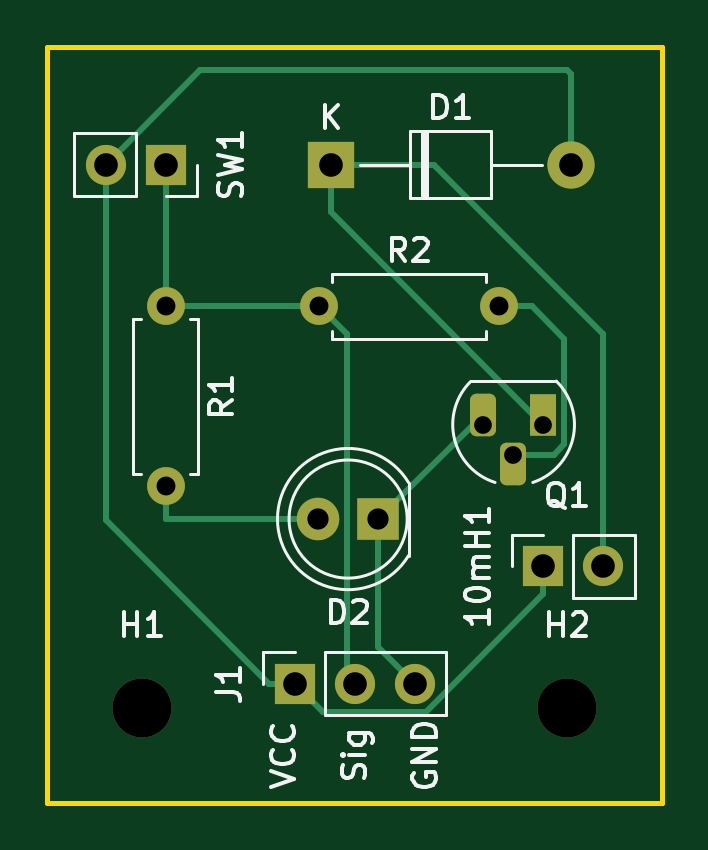
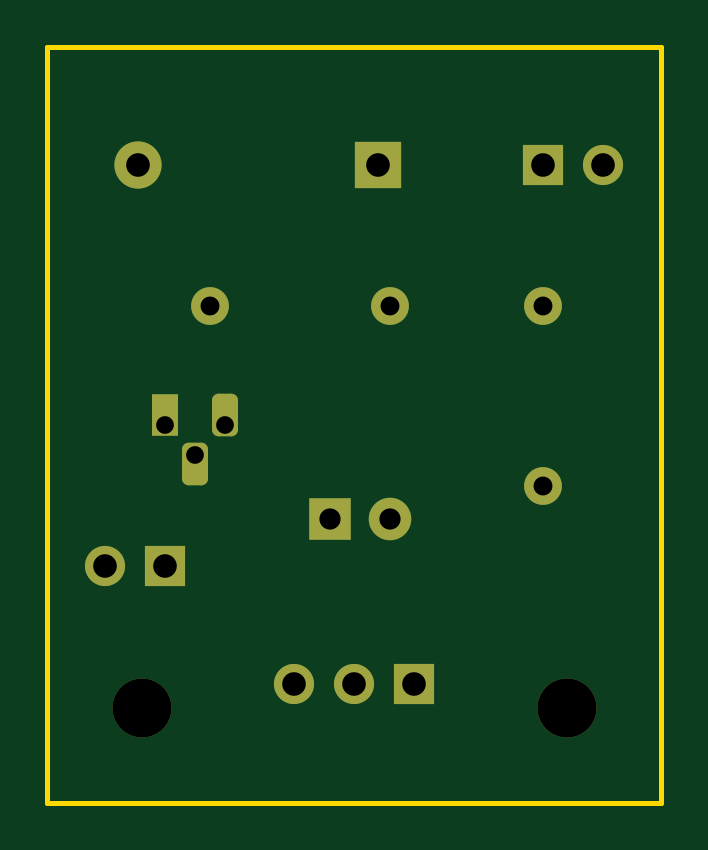
Circuit board: 11 layer files. Board 26.0 x 32.0 mm.
- bottom_copper: Magnet_v2-B_Cu.gbr (3079 bytes)
- bottom_mask: Magnet_v2-B_Mask.gbr (2246 bytes)
- paste: Magnet_v2-B_Paste.gbr (471 bytes)
- bottom_silk: Magnet_v2-B_Silkscreen.gbr (472 bytes)
- outline: Magnet_v2-Edge_Cuts.gbr (716 bytes)
- top_copper: Magnet_v2-F_Cu.gbr (5031 bytes)
- top_mask: Magnet_v2-F_Mask.gbr (2246 bytes)
- paste: Magnet_v2-F_Paste.gbr (471 bytes)
- top_silk: Magnet_v2-F_Silkscreen.gbr (13360 bytes)
- drill: Magnet_v2-NPTH.drl (387 bytes)
- drill: Magnet_v2-PTH.drl (840 bytes)

=== bottom_copper: Magnet_v2-B_Cu.gbr (3079 bytes, source withheld) ===
=== bottom_mask: Magnet_v2-B_Mask.gbr (2246 bytes, source withheld) ===
=== paste: Magnet_v2-B_Paste.gbr ===
%TF.GenerationSoftware,KiCad,Pcbnew,(6.0.4)*%
%TF.CreationDate,2022-10-02T23:39:58+02:00*%
%TF.ProjectId,Magnet_v2,4d61676e-6574-45f7-9632-2e6b69636164,rev?*%
%TF.SameCoordinates,Original*%
%TF.FileFunction,Paste,Bot*%
%TF.FilePolarity,Positive*%
%FSLAX46Y46*%
G04 Gerber Fmt 4.6, Leading zero omitted, Abs format (unit mm)*
G04 Created by KiCad (PCBNEW (6.0.4)) date 2022-10-02 23:39:58*
%MOMM*%
%LPD*%
G01*
G04 APERTURE LIST*
G04 APERTURE END LIST*
M02*

=== bottom_silk: Magnet_v2-B_Silkscreen.gbr ===
%TF.GenerationSoftware,KiCad,Pcbnew,(6.0.4)*%
%TF.CreationDate,2022-10-02T23:39:58+02:00*%
%TF.ProjectId,Magnet_v2,4d61676e-6574-45f7-9632-2e6b69636164,rev?*%
%TF.SameCoordinates,Original*%
%TF.FileFunction,Legend,Bot*%
%TF.FilePolarity,Positive*%
%FSLAX46Y46*%
G04 Gerber Fmt 4.6, Leading zero omitted, Abs format (unit mm)*
G04 Created by KiCad (PCBNEW (6.0.4)) date 2022-10-02 23:39:58*
%MOMM*%
%LPD*%
G01*
G04 APERTURE LIST*
G04 APERTURE END LIST*
M02*

=== outline: Magnet_v2-Edge_Cuts.gbr ===
%TF.GenerationSoftware,KiCad,Pcbnew,(6.0.4)*%
%TF.CreationDate,2022-10-02T23:39:58+02:00*%
%TF.ProjectId,Magnet_v2,4d61676e-6574-45f7-9632-2e6b69636164,rev?*%
%TF.SameCoordinates,Original*%
%TF.FileFunction,Profile,NP*%
%FSLAX46Y46*%
G04 Gerber Fmt 4.6, Leading zero omitted, Abs format (unit mm)*
G04 Created by KiCad (PCBNEW (6.0.4)) date 2022-10-02 23:39:58*
%MOMM*%
%LPD*%
G01*
G04 APERTURE LIST*
%TA.AperFunction,Profile*%
%ADD10C,0.200000*%
%TD*%
G04 APERTURE END LIST*
D10*
X127000000Y-92000000D02*
X153000000Y-92000000D01*
X153000000Y-92000000D02*
X153000000Y-124000000D01*
X153000000Y-124000000D02*
X127000000Y-124000000D01*
X127000000Y-124000000D02*
X127000000Y-92000000D01*
M02*

=== top_copper: Magnet_v2-F_Cu.gbr ===
%TF.GenerationSoftware,KiCad,Pcbnew,(6.0.4)*%
%TF.CreationDate,2022-10-02T23:39:58+02:00*%
%TF.ProjectId,Magnet_v2,4d61676e-6574-45f7-9632-2e6b69636164,rev?*%
%TF.SameCoordinates,Original*%
%TF.FileFunction,Copper,L1,Top*%
%TF.FilePolarity,Positive*%
%FSLAX46Y46*%
G04 Gerber Fmt 4.6, Leading zero omitted, Abs format (unit mm)*
G04 Created by KiCad (PCBNEW (6.0.4)) date 2022-10-02 23:39:58*
%MOMM*%
%LPD*%
G01*
G04 APERTURE LIST*
G04 Aperture macros list*
%AMRoundRect*
0 Rectangle with rounded corners*
0 $1 Rounding radius*
0 $2 $3 $4 $5 $6 $7 $8 $9 X,Y pos of 4 corners*
0 Add a 4 corners polygon primitive as box body*
4,1,4,$2,$3,$4,$5,$6,$7,$8,$9,$2,$3,0*
0 Add four circle primitives for the rounded corners*
1,1,$1+$1,$2,$3*
1,1,$1+$1,$4,$5*
1,1,$1+$1,$6,$7*
1,1,$1+$1,$8,$9*
0 Add four rect primitives between the rounded corners*
20,1,$1+$1,$2,$3,$4,$5,0*
20,1,$1+$1,$4,$5,$6,$7,0*
20,1,$1+$1,$6,$7,$8,$9,0*
20,1,$1+$1,$8,$9,$2,$3,0*%
G04 Aperture macros list end*
%TA.AperFunction,ComponentPad*%
%ADD10C,1.600000*%
%TD*%
%TA.AperFunction,ComponentPad*%
%ADD11O,1.600000X1.600000*%
%TD*%
%TA.AperFunction,ComponentPad*%
%ADD12R,1.700000X1.700000*%
%TD*%
%TA.AperFunction,ComponentPad*%
%ADD13O,1.700000X1.700000*%
%TD*%
%TA.AperFunction,ComponentPad*%
%ADD14R,2.000000X2.000000*%
%TD*%
%TA.AperFunction,ComponentPad*%
%ADD15O,2.000000X2.000000*%
%TD*%
%TA.AperFunction,ComponentPad*%
%ADD16R,1.100000X1.800000*%
%TD*%
%TA.AperFunction,ComponentPad*%
%ADD17RoundRect,0.275000X0.275000X0.625000X-0.275000X0.625000X-0.275000X-0.625000X0.275000X-0.625000X0*%
%TD*%
%TA.AperFunction,ComponentPad*%
%ADD18R,1.800000X1.800000*%
%TD*%
%TA.AperFunction,ComponentPad*%
%ADD19C,1.800000*%
%TD*%
%TA.AperFunction,Conductor*%
%ADD20C,0.250000*%
%TD*%
G04 APERTURE END LIST*
D10*
%TO.P,R2,1*%
%TO.N,Net-(J1-Pad2)*%
X138500000Y-103000000D03*
D11*
%TO.P,R2,2*%
%TO.N,Net-(Q1-Pad2)*%
X146120000Y-103000000D03*
%TD*%
D10*
%TO.P,R1,1*%
%TO.N,Net-(J1-Pad2)*%
X132000000Y-103000000D03*
D11*
%TO.P,R1,2*%
%TO.N,Net-(D2-Pad2)*%
X132000000Y-110620000D03*
%TD*%
D12*
%TO.P,J1,1,Pin_1*%
%TO.N,VCC*%
X137475000Y-118975000D03*
D13*
%TO.P,J1,2,Pin_2*%
%TO.N,Net-(J1-Pad2)*%
X140015000Y-118975000D03*
%TO.P,J1,3,Pin_3*%
%TO.N,GNDREF*%
X142555000Y-118975000D03*
%TD*%
D12*
%TO.P,10mH1,1,1*%
%TO.N,VCC*%
X148000000Y-114000000D03*
D13*
%TO.P,10mH1,2,2*%
%TO.N,Net-(10mH1-Pad2)*%
X150540000Y-114000000D03*
%TD*%
D14*
%TO.P,D1,1,A*%
%TO.N,Net-(10mH1-Pad2)*%
X139000000Y-97000000D03*
D15*
%TO.P,D1,2,K*%
%TO.N,VCC*%
X149160000Y-97000000D03*
%TD*%
D16*
%TO.P,Q1,1,C*%
%TO.N,Net-(10mH1-Pad2)*%
X148000000Y-107600000D03*
D17*
%TO.P,Q1,2,B*%
%TO.N,Net-(Q1-Pad2)*%
X146730000Y-109670000D03*
%TO.P,Q1,3,E*%
%TO.N,GNDREF*%
X145460000Y-107600000D03*
%TD*%
D12*
%TO.P,SW1,1*%
%TO.N,Net-(J1-Pad2)*%
X132000000Y-97000000D03*
D13*
%TO.P,SW1,2*%
%TO.N,VCC*%
X129460000Y-97000000D03*
%TD*%
D18*
%TO.P,D2,1,K*%
%TO.N,GNDREF*%
X141000000Y-112000000D03*
D19*
%TO.P,D2,2,A*%
%TO.N,Net-(D2-Pad2)*%
X138460000Y-112000000D03*
%TD*%
D20*
%TO.N,Net-(Q1-Pad2)*%
X148874511Y-104374511D02*
X147500000Y-103000000D01*
X147500000Y-103000000D02*
X146120000Y-103000000D01*
%TO.N,Net-(D2-Pad2)*%
X132000000Y-112000000D02*
X132000000Y-110620000D01*
%TO.N,VCC*%
X148000000Y-115191010D02*
X143041499Y-120149511D01*
X149160000Y-93160000D02*
X149160000Y-97000000D01*
X129460000Y-112060000D02*
X136375000Y-118975000D01*
X129460000Y-97000000D02*
X129460000Y-112060000D01*
X129460000Y-97000000D02*
X133460000Y-93000000D01*
X133460000Y-93000000D02*
X149000000Y-93000000D01*
X138649511Y-120149511D02*
X137475000Y-118975000D01*
X149000000Y-93000000D02*
X149160000Y-93160000D01*
X143041499Y-120149511D02*
X138649511Y-120149511D01*
X148000000Y-114000000D02*
X148000000Y-115191010D01*
X136375000Y-118975000D02*
X137475000Y-118975000D01*
%TO.N,Net-(10mH1-Pad2)*%
X139000000Y-99000000D02*
X139000000Y-97000000D01*
X148000000Y-108000000D02*
X139000000Y-99000000D01*
X150540000Y-114000000D02*
X150540000Y-104166857D01*
X150540000Y-104166857D02*
X143373143Y-97000000D01*
X143373143Y-97000000D02*
X139000000Y-97000000D01*
%TO.N,GNDREF*%
X145000000Y-108000000D02*
X141000000Y-112000000D01*
X145460000Y-108000000D02*
X145000000Y-108000000D01*
X141000000Y-117420000D02*
X142555000Y-118975000D01*
X141000000Y-112000000D02*
X141000000Y-117420000D01*
%TO.N,Net-(Q1-Pad2)*%
X146730000Y-109270000D02*
X148429022Y-109270000D01*
X148874511Y-108824511D02*
X148874511Y-104374511D01*
X148429022Y-109270000D02*
X148874511Y-108824511D01*
%TO.N,Net-(D2-Pad2)*%
X138460000Y-112000000D02*
X132000000Y-112000000D01*
%TO.N,Net-(J1-Pad2)*%
X138500000Y-103000000D02*
X132000000Y-103000000D01*
X132000000Y-97000000D02*
X132000000Y-103000000D01*
X139684511Y-118644511D02*
X140015000Y-118975000D01*
X139684511Y-104184511D02*
X139684511Y-118644511D01*
X138500000Y-103000000D02*
X139684511Y-104184511D01*
%TD*%
M02*

=== top_mask: Magnet_v2-F_Mask.gbr (2246 bytes, source withheld) ===
=== paste: Magnet_v2-F_Paste.gbr ===
%TF.GenerationSoftware,KiCad,Pcbnew,(6.0.4)*%
%TF.CreationDate,2022-10-02T23:39:58+02:00*%
%TF.ProjectId,Magnet_v2,4d61676e-6574-45f7-9632-2e6b69636164,rev?*%
%TF.SameCoordinates,Original*%
%TF.FileFunction,Paste,Top*%
%TF.FilePolarity,Positive*%
%FSLAX46Y46*%
G04 Gerber Fmt 4.6, Leading zero omitted, Abs format (unit mm)*
G04 Created by KiCad (PCBNEW (6.0.4)) date 2022-10-02 23:39:58*
%MOMM*%
%LPD*%
G01*
G04 APERTURE LIST*
G04 APERTURE END LIST*
M02*

=== top_silk: Magnet_v2-F_Silkscreen.gbr (13360 bytes, source omitted) ===
=== drill: Magnet_v2-NPTH.drl ===
M48
; DRILL file {KiCad (6.0.4)} date Sun Oct  2 23:39:56 2022
; FORMAT={-:-/ absolute / inch / decimal}
; #@! TF.CreationDate,2022-10-02T23:39:56+02:00
; #@! TF.GenerationSoftware,Kicad,Pcbnew,(6.0.4)
; #@! TF.FileFunction,NonPlated,1,2,NPTH
FMAT,2
INCH
; #@! TA.AperFunction,NonPlated,NPTH,ComponentDrill
T1C0.0984
%
G90
G05
T1
X5.1575Y-4.7244
X5.8661Y-4.7244
T0
M30

=== drill: Magnet_v2-PTH.drl ===
M48
; DRILL file {KiCad (6.0.4)} date Sun Oct  2 23:39:56 2022
; FORMAT={-:-/ absolute / inch / decimal}
; #@! TF.CreationDate,2022-10-02T23:39:56+02:00
; #@! TF.GenerationSoftware,Kicad,Pcbnew,(6.0.4)
; #@! TF.FileFunction,Plated,1,2,PTH
FMAT,2
INCH
; #@! TA.AperFunction,Plated,PTH,ComponentDrill
T1C0.0295
; #@! TA.AperFunction,Plated,PTH,ComponentDrill
T2C0.0315
; #@! TA.AperFunction,Plated,PTH,ComponentDrill
T3C0.0354
; #@! TA.AperFunction,Plated,PTH,ComponentDrill
T4C0.0394
%
G90
G05
T1
X5.7268Y-4.252
X5.7768Y-4.302
X5.8268Y-4.252
T2
X5.1969Y-4.0551
X5.1969Y-4.3551
X5.4528Y-4.0551
X5.7528Y-4.0551
T3
X5.4512Y-4.4094
X5.5512Y-4.4094
T4
X5.0969Y-3.8189
X5.1969Y-3.8189
X5.4124Y-4.6841
X5.4724Y-3.8189
X5.5124Y-4.6841
X5.6124Y-4.6841
X5.8268Y-4.4882
X5.8724Y-3.8189
X5.9268Y-4.4882
T0
M30

